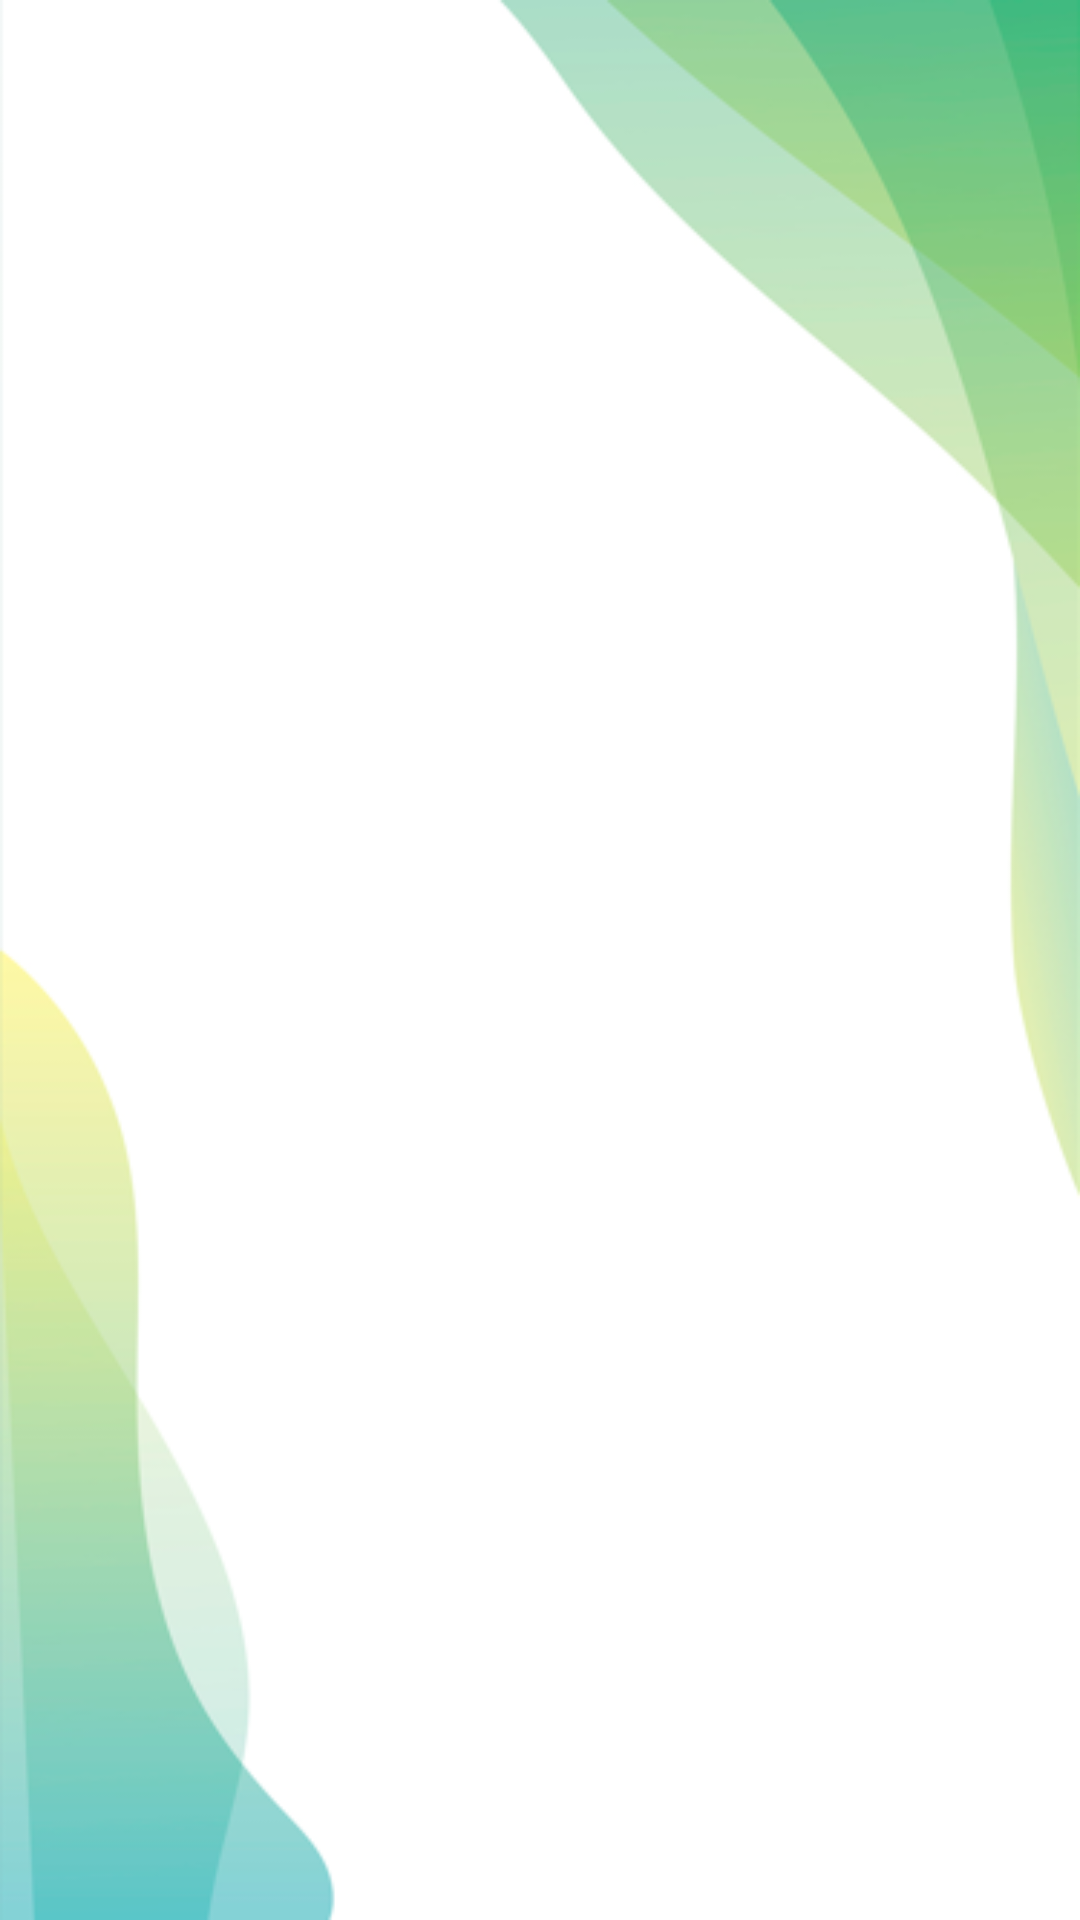

Here is an Android app screen rendered from its layout file. Give the layout XML and the strings, colors and styles it references.
<!-- AndroidManifest.xml: application theme Theme.UniWorkProje -->
<!-- res/layout/activity_sonuc.xml -->
<?xml version="1.0" encoding="utf-8"?>
<ScrollView xmlns:android="http://schemas.android.com/apk/res/android"
    xmlns:tools="http://schemas.android.com/tools"
    android:layout_width="match_parent"
    android:layout_height="match_parent"
    android:padding="16dp"
    android:background="@drawable/arka3"
    tools:context=".islerAnaSayfa">

    <LinearLayout
        android:layout_width="match_parent"
        android:layout_height="wrap_content"
        android:orientation="vertical">

        <TextView
            android:id="@+id/sonuclarTextView"
            android:layout_width="match_parent"
            android:layout_height="wrap_content"
            android:textSize="14sp"
            android:padding="8dp" />

    </LinearLayout>

</ScrollView>
<!-- resources referenced by this layout -->
<resources>
  <!-- drawable arka3: png bitmap (drawable, 38696 bytes) -->
  <style name="Theme.UniWorkProje" parent="Theme.MaterialComponents.DayNight.DarkActionBar">
          
          <item name="colorPrimary">@color/purple_500</item>
          <item name="colorPrimaryVariant">@color/purple_700</item>
          <item name="colorOnPrimary">@color/white</item>
          
          <item name="colorSecondary">@color/teal_200</item>
          <item name="colorSecondaryVariant">@color/teal_700</item>
          <item name="colorOnSecondary">@color/black</item>
          
          <item name="android:statusBarColor">?attr/colorPrimaryVariant</item>
          
      </style>
  <color name="purple_500">#FF6200EE</color>
  <color name="purple_700">#FF3700B3</color>
  <color name="white">#FFFFFFFF</color>
  <color name="teal_200">#FF03DAC5</color>
  <color name="teal_700">#FF018786</color>
  <color name="black">#FF000000</color>
</resources>
